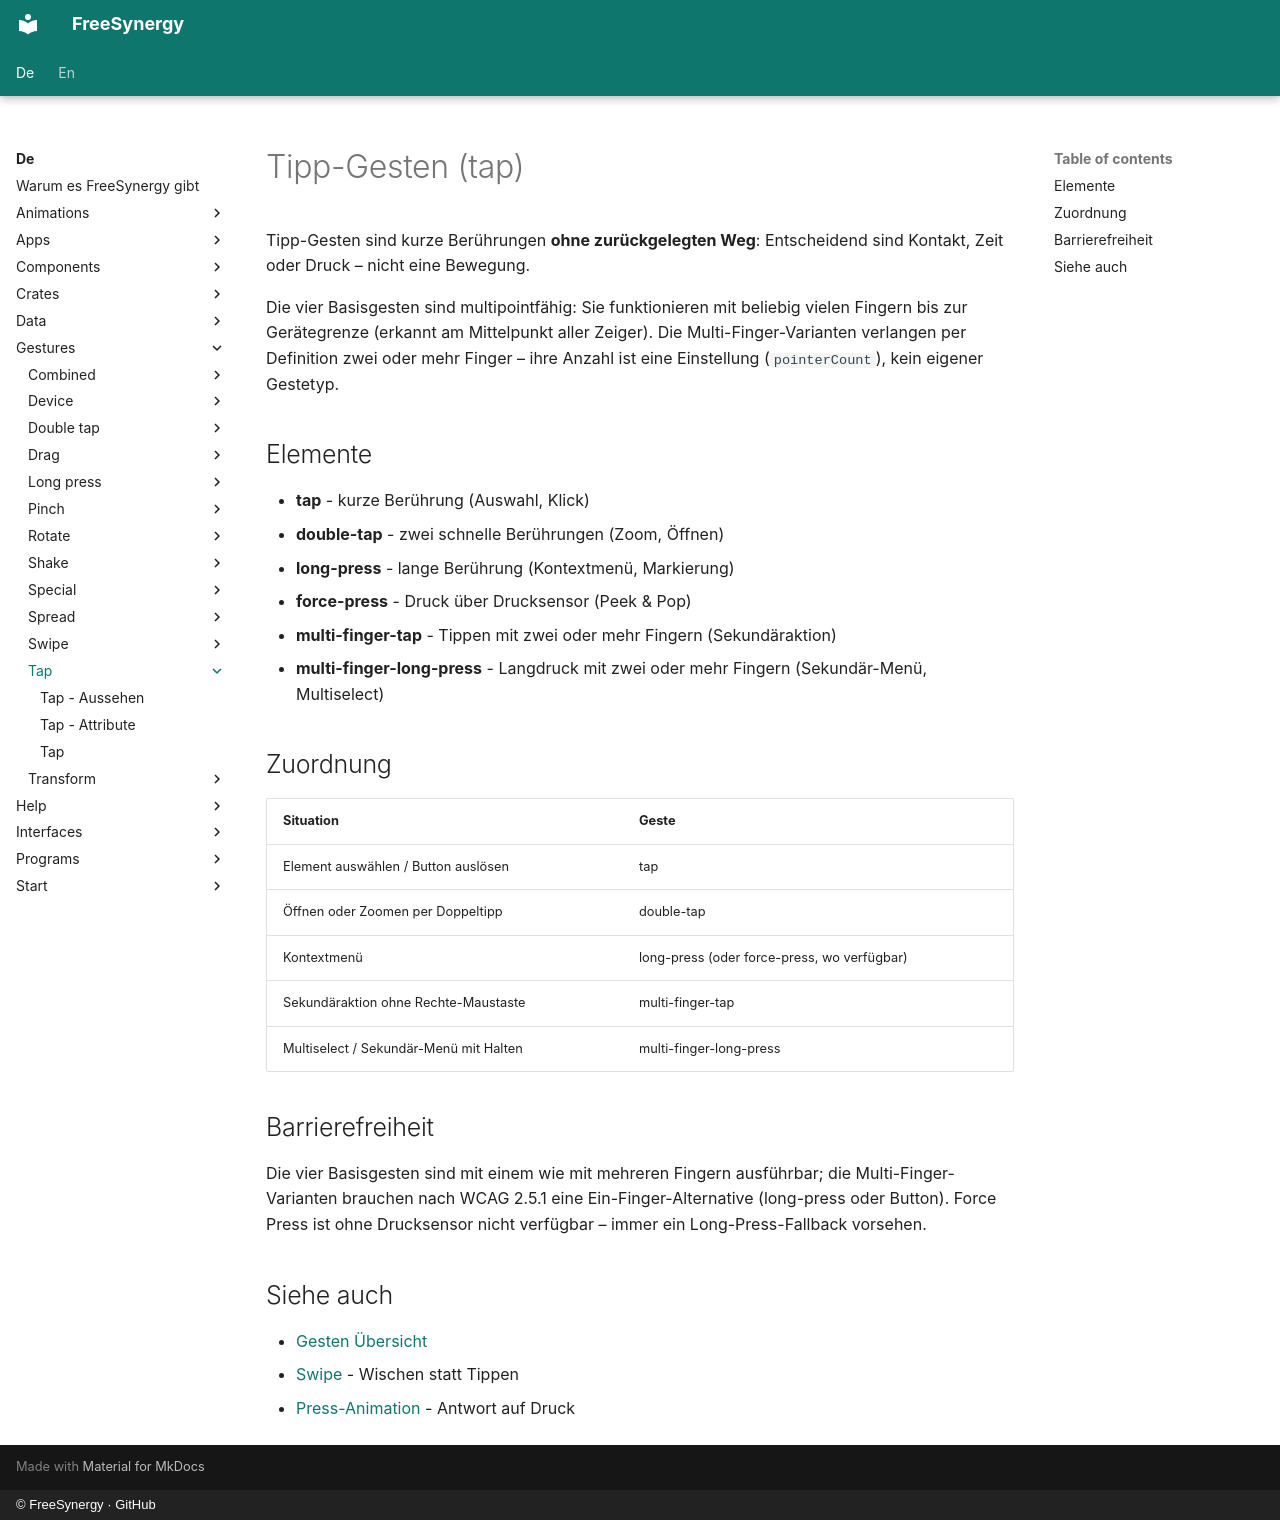

repository: FreeSynergy/fs-documentation · page: de/gestures/tap/index.html · generator: mkdocs · copyright: © FreeSynergy · GitHub

# Tipp-Gesten (tap)

Tipp-Gesten sind kurze Berührungen **ohne zurückgelegten Weg**: Entscheidend
sind Kontakt, Zeit oder Druck – nicht eine Bewegung.

Die vier Basisgesten sind multipointfähig: Sie funktionieren mit beliebig
vielen Fingern bis zur Gerätegrenze (erkannt am Mittelpunkt aller Zeiger).
Die Multi-Finger-Varianten verlangen per Definition zwei oder mehr Finger –
ihre Anzahl ist eine Einstellung (`pointerCount`), kein eigener Gestetyp.

## Elemente

- **tap** - kurze Berührung (Auswahl, Klick)
- **double-tap** - zwei schnelle Berührungen (Zoom, Öffnen)
- **long-press** - lange Berührung (Kontextmenü, Markierung)
- **force-press** - Druck über Drucksensor (Peek & Pop)
- **multi-finger-tap** - Tippen mit zwei oder mehr Fingern (Sekundäraktion)
- **multi-finger-long-press** - Langdruck mit zwei oder mehr Fingern (Sekundär-Menü, Multiselect)

## Zuordnung

| Situation | Geste |
|-----------|-------|
| Element auswählen / Button auslösen | tap |
| Öffnen oder Zoomen per Doppeltipp | double-tap |
| Kontextmenü | long-press (oder force-press, wo verfügbar) |
| Sekundäraktion ohne Rechte-Maustaste | multi-finger-tap |
| Multiselect / Sekundär-Menü mit Halten | multi-finger-long-press |

## Barrierefreiheit

Die vier Basisgesten sind mit einem wie mit mehreren Fingern ausführbar; die
Multi-Finger-Varianten brauchen nach WCAG 2.5.1 eine Ein-Finger-Alternative
(long-press oder Button). Force Press ist ohne Drucksensor nicht verfügbar – immer ein
Long-Press-Fallback vorsehen.

## Siehe auch

- [Gesten Übersicht](../index.md)
- [Swipe](../swipe/swipe/description.md) - Wischen statt Tippen
- [Press-Animation](../../animations/feedback/press/description.md) - Antwort auf Druck
